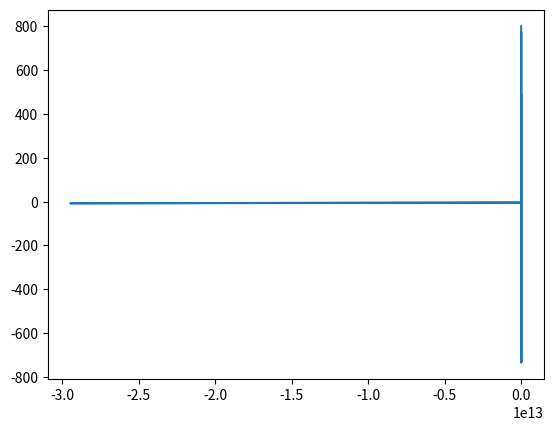
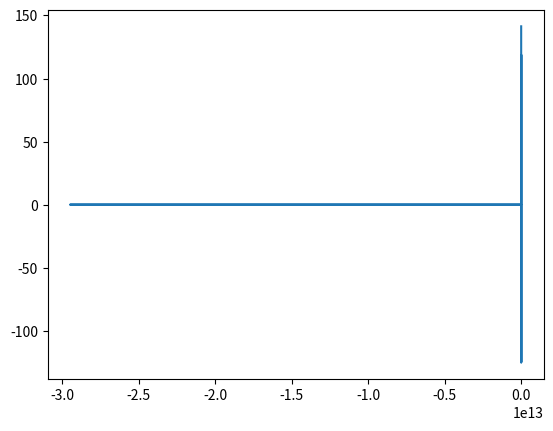
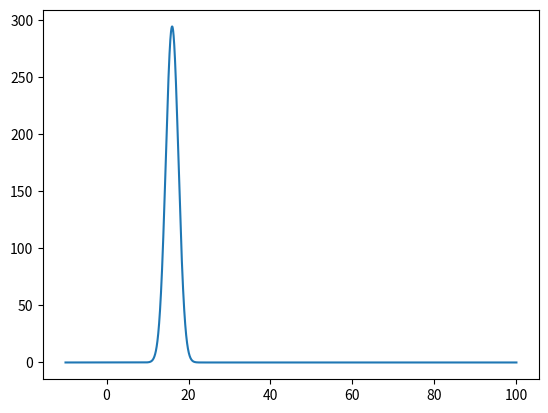

Recreate these plots in Python, in order.
# -*- coding: utf-8 -*-

import numpy as np
import math
import matplotlib.pyplot as plt


"""
use numpy.fft to convolve the given signal function with a given
response function

using the convolution theorem, have to find fourier transform
of one and multiply with the fourier transform of the other

"""
#define the two given functions
def h(t):
    function=np.array([])
    for x in t:
        if x<=7 and x>=5:
            function=np.append(function,4)
        if x<5 or x>7:
            function=np.append(function,0)
    return function


def g(t):
    function=np.array([])
    for x in t:
        exponent=(-1*(x**2))/4
        function=np.append(function,(1/math.sqrt(2*math.pi))*math.exp(exponent))
    return function


#Number of sample points
N=100

#Sample spacing
X=np.arange(-10,100,1/N)
print(X)

#sample h function
h_time=h(X)
print(h_time)

#sample g function
g_time=g(X)

#perform fourier transform

h_fft=np.fft.fft(h_time)
g_fft=np.fft.fft(g_time)

#find the new x values(Frequency)
xf=(2*np.pi)/X

plt.figure(1)
plt.plot(xf,h_fft)
plt.figure(2)
plt.plot(xf,g_fft)

#Find the fft convolution and the convolution
fftConvo=h_fft*g_fft
convo=np.fft.ifft(fftConvo)

plt.figure(3)
plt.plot(X,convo)









